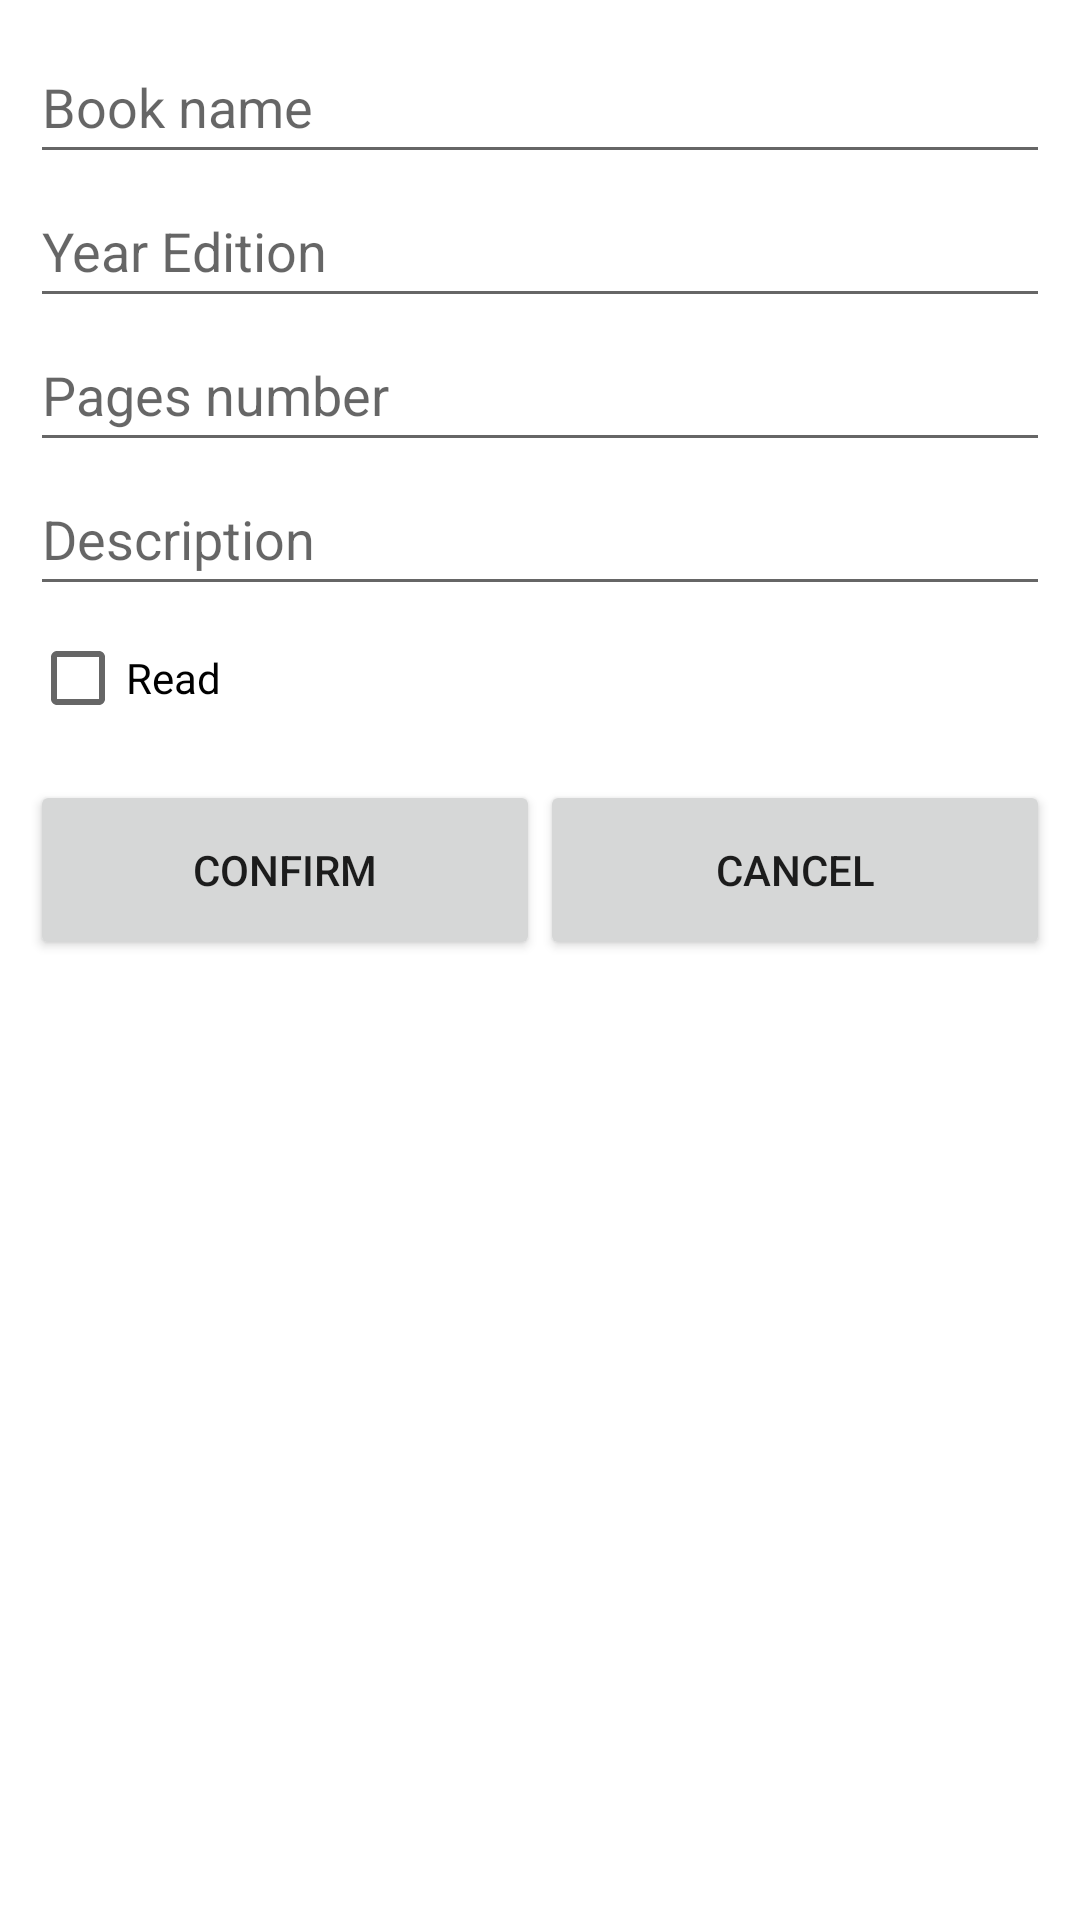

The Android layout XML behind this screen, and the referenced resources:
<!-- AndroidManifest.xml: application theme Theme.AppBook -->
<!-- res/layout/activity_modify_book.xml -->
<?xml version="1.0" encoding="utf-8"?>
<androidx.constraintlayout.widget.ConstraintLayout xmlns:android="http://schemas.android.com/apk/res/android"
    xmlns:app="http://schemas.android.com/apk/res-auto"
    xmlns:tools="http://schemas.android.com/tools"
    android:layout_width="match_parent"
    android:layout_height="match_parent">

    <LinearLayout
        android:id="@+id/linearLayout"
        android:layout_width="match_parent"
        android:layout_height="wrap_content"
        android:layout_marginStart="10dp"
        android:layout_marginTop="10dp"
        android:layout_marginEnd="10dp"
        android:orientation="vertical"
        app:layout_constraintEnd_toEndOf="parent"
        app:layout_constraintStart_toStartOf="parent"
        app:layout_constraintTop_toTopOf="parent">

        <EditText
            android:id="@+id/nameModifyEditText"
            android:layout_width="match_parent"
            android:layout_height="wrap_content"
            android:ems="10"
            android:hint="@string/book_name_label"
            android:inputType="textPersonName"
            android:minHeight="48dp" />

        <EditText
            android:id="@+id/yearModifyTextNumber"
            android:layout_width="match_parent"
            android:layout_height="wrap_content"
            android:ems="10"
            android:hint="@string/year_edition_book_label"
            android:inputType="number"
            android:minHeight="48dp" />

        <EditText
            android:id="@+id/pagesModifyTextNumber"
            android:layout_width="match_parent"
            android:layout_height="wrap_content"
            android:ems="10"
            android:hint="@string/page_number_book_label"
            android:inputType="number"
            android:minHeight="48dp" />

        <EditText
            android:id="@+id/descriptionModifyEditText"
            android:layout_width="match_parent"
            android:layout_height="wrap_content"
            android:ems="10"
            android:hint="@string/description_label"
            android:inputType="textPersonName"
            android:minHeight="48dp" />

        <CheckBox
            android:id="@+id/checkBoxRead"
            android:layout_width="match_parent"
            android:layout_height="wrap_content"
            android:checked="false"
            android:clickable="true"
            android:text="Read" />

    </LinearLayout>

    <LinearLayout
        android:layout_width="match_parent"
        android:layout_height="0dp"
        android:orientation="horizontal"
        android:padding="10dp"
        app:layout_constraintBottom_toBottomOf="parent"
        app:layout_constraintTop_toBottomOf="@+id/linearLayout">

        <Button
            android:id="@+id/confirm_modify_book_button"
            android:layout_width="136dp"
            android:layout_height="60dp"
            android:layout_weight="1"
            android:onClick="modifyButton"
            android:text="@string/confirm_button" />

        <Button
            android:id="@+id/cancel_modify_book_button"
            android:layout_width="136dp"
            android:layout_height="60dp"
            android:layout_weight="1"
            android:onClick="cancelModifyButton"
            android:text="@string/cancel_button" />
    </LinearLayout>

</androidx.constraintlayout.widget.ConstraintLayout>
<!-- resources referenced by this layout -->
<resources>
  <string name="book_name_label">Book name</string>
  <string name="cancel_button">Cancel</string>
  <string name="confirm_button">Confirm</string>
  <string name="description_label">Description</string>
  <string name="page_number_book_label">Pages number</string>
  <string name="year_edition_book_label">Year Edition</string>
  <style name="Theme.AppBook" parent="Theme.MaterialComponents.DayNight.DarkActionBar">
          
          <item name="colorPrimary">@color/purple_500</item>
          <item name="colorPrimaryVariant">@color/purple_700</item>
          <item name="colorOnPrimary">@color/white</item>
          
          <item name="colorSecondary">@color/teal_200</item>
          <item name="colorSecondaryVariant">@color/teal_700</item>
          <item name="colorOnSecondary">@color/black</item>
          
          <item name="android:statusBarColor">?attr/colorPrimaryVariant</item>
          
      </style>
  <!-- not gathered from this repository: default colours our renderer supplied (Android Studio template values) -->
  <color name="purple_500">#FF6200EE</color>
  <color name="purple_700">#FF3700B3</color>
  <color name="teal_200">#FF03DAC5</color>
  <color name="teal_700">#FF018786</color>
  <color name="black">#FF000000</color>
  <color name="white">#FFFFFFFF</color>
</resources>
